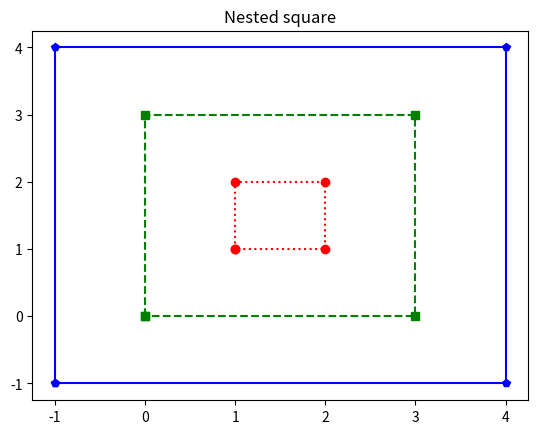

Recreate this plot in Python.
from matplotlib import pyplot as plt


# import matplotlib.pyplot as plt
#
# def display_line(x_values, y_values):
#     plt.plot(x_values, y_values)
#     plt.xlabel("X Values")
#     plt.ylabel("Y Values")
#     plt.title("Simple line plot")
#     plt.show()
#
#
# def run_task1():
#     x_values = [1, 2, 3, 4, 5]
#     y_values = [1, 4, 9, 16, 25]
#     display_line(x_values, y_values)
#
# run_task1()


#Activeity 2

def small():
    x = [1,1,2,2,1]
    y=[1,2,2,1,1]
    plt.plot(x,y,'ro:')

def medium():
    x = [0,0,3,3,0]
    y=[0,3,3,0,0]
    plt.plot(x,y,'gs--')

def large():
    x = [-1,-1,4,4,-1]
    y=[-1,4,4,-1,-1]
    plt.plot(x,y,'bp-')

plt.figure()
small()
medium()
large()
plt.title("Nested square")
plt.show()


